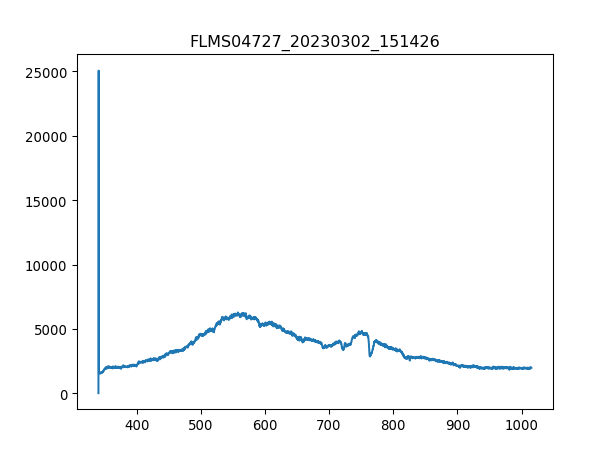

Source data for this figure (header and first rows):
3.403020900000000211e+02, 1.638374999999999915e+01
3.406731879873454432e+02, 2.506245642857142957e+04
3.410442561190431547e+02, 1.643056071428571386e+03
3.414152943795855890e+02, 1.589223750000000109e+03
3.417863027534650087e+02, 1.500283392857142871e+03
3.421572812251738469e+02, 1.528369821428571413e+03
3.425282297792044233e+02, 1.589223750000000109e+03
3.428991484000489436e+02, 1.579861607142857110e+03
3.432700370722000116e+02, 1.575180535714285725e+03
3.436408957801497763e+02, 1.511986071428571449e+03
3.440117245083906141e+02, 1.568158928571428532e+03
3.443825232414149013e+02, 1.575180535714285725e+03
3.447532919637149575e+02, 1.640715535714285807e+03
3.451240306597831591e+02, 1.675823571428571540e+03
3.454947393141118823e+02, 1.645396607142857192e+03
3.458654179111932763e+02, 1.668801964285714348e+03
3.462360664355199447e+02, 1.614969642857142844e+03
3.466066848715840365e+02, 1.671142499999999927e+03
3.469772732038780418e+02, 1.680504642857142926e+03
3.473478314168941665e+02, 1.720293750000000045e+03
3.477183594951248438e+02, 1.778807142857142935e+03
3.480888574230623931e+02, 1.757742321428571358e+03
3.484593251851991340e+02, 1.771785535714285743e+03
3.488297627660274429e+02, 1.795190892857142899e+03
3.492001701500396962e+02, 1.823277321428571440e+03
3.495705473217281565e+02, 1.858385357142857174e+03
3.499408942655852570e+02, 1.874769107142857138e+03
3.503112109661031468e+02, 1.863066428571428560e+03
3.506814974077744296e+02, 1.935623035714285606e+03
3.510517535750913680e+02, 1.865406964285714366e+03
3.514219794525462248e+02, 1.860725892857142753e+03
3.517921750246313763e+02, 1.858385357142857174e+03
3.521623402758392558e+02, 1.942644642857142799e+03
3.525324751906620122e+02, 1.907536607142857065e+03
3.529025797535921924e+02, 1.975412142857142953e+03
3.532726539491219455e+02, 1.912217678571428678e+03
3.536426977617438752e+02, 1.874769107142857138e+03
3.540127111759500735e+02, 1.916898750000000064e+03
3.543826941762330307e+02, 2.015201250000000073e+03
3.547526467470850093e+02, 1.942644642857142799e+03
3.551225688729983858e+02, 1.956687857142857183e+03
3.554924605384655933e+02, 1.952006785714285797e+03
3.558623217279787809e+02, 1.977752678571428532e+03
3.562321524260304386e+02, 1.914558214285714257e+03
3.566019526171129428e+02, 1.930941964285714221e+03
3.569717222857184993e+02, 1.928601428571428642e+03
3.573414614163394276e+02, 1.935623035714285606e+03
3.577111699934682747e+02, 1.984774285714285725e+03
3.580808480015972464e+02, 2.052649821428571613e+03
3.584504954252187190e+02, 2.022222857142857038e+03
3.588201122488250689e+02, 2.008179642857142881e+03
3.591896984569085021e+02, 2.001158035714285688e+03
3.595592540339615653e+02, 1.928601428571428642e+03
3.599287789644763507e+02, 1.952006785714285797e+03
3.602982732329454620e+02, 1.984774285714285725e+03
3.606677368238611052e+02, 1.982433749999999918e+03
3.610371697217156566e+02, 1.987114821428571531e+03
3.614065719110013788e+02, 1.966049999999999955e+03
3.617759433762107619e+02, 1.930941964285714221e+03
3.621452841018360118e+02, 1.853704285714285788e+03
3.625145940723696185e+02, 1.926260892857142835e+03
... 1,987 more rows
